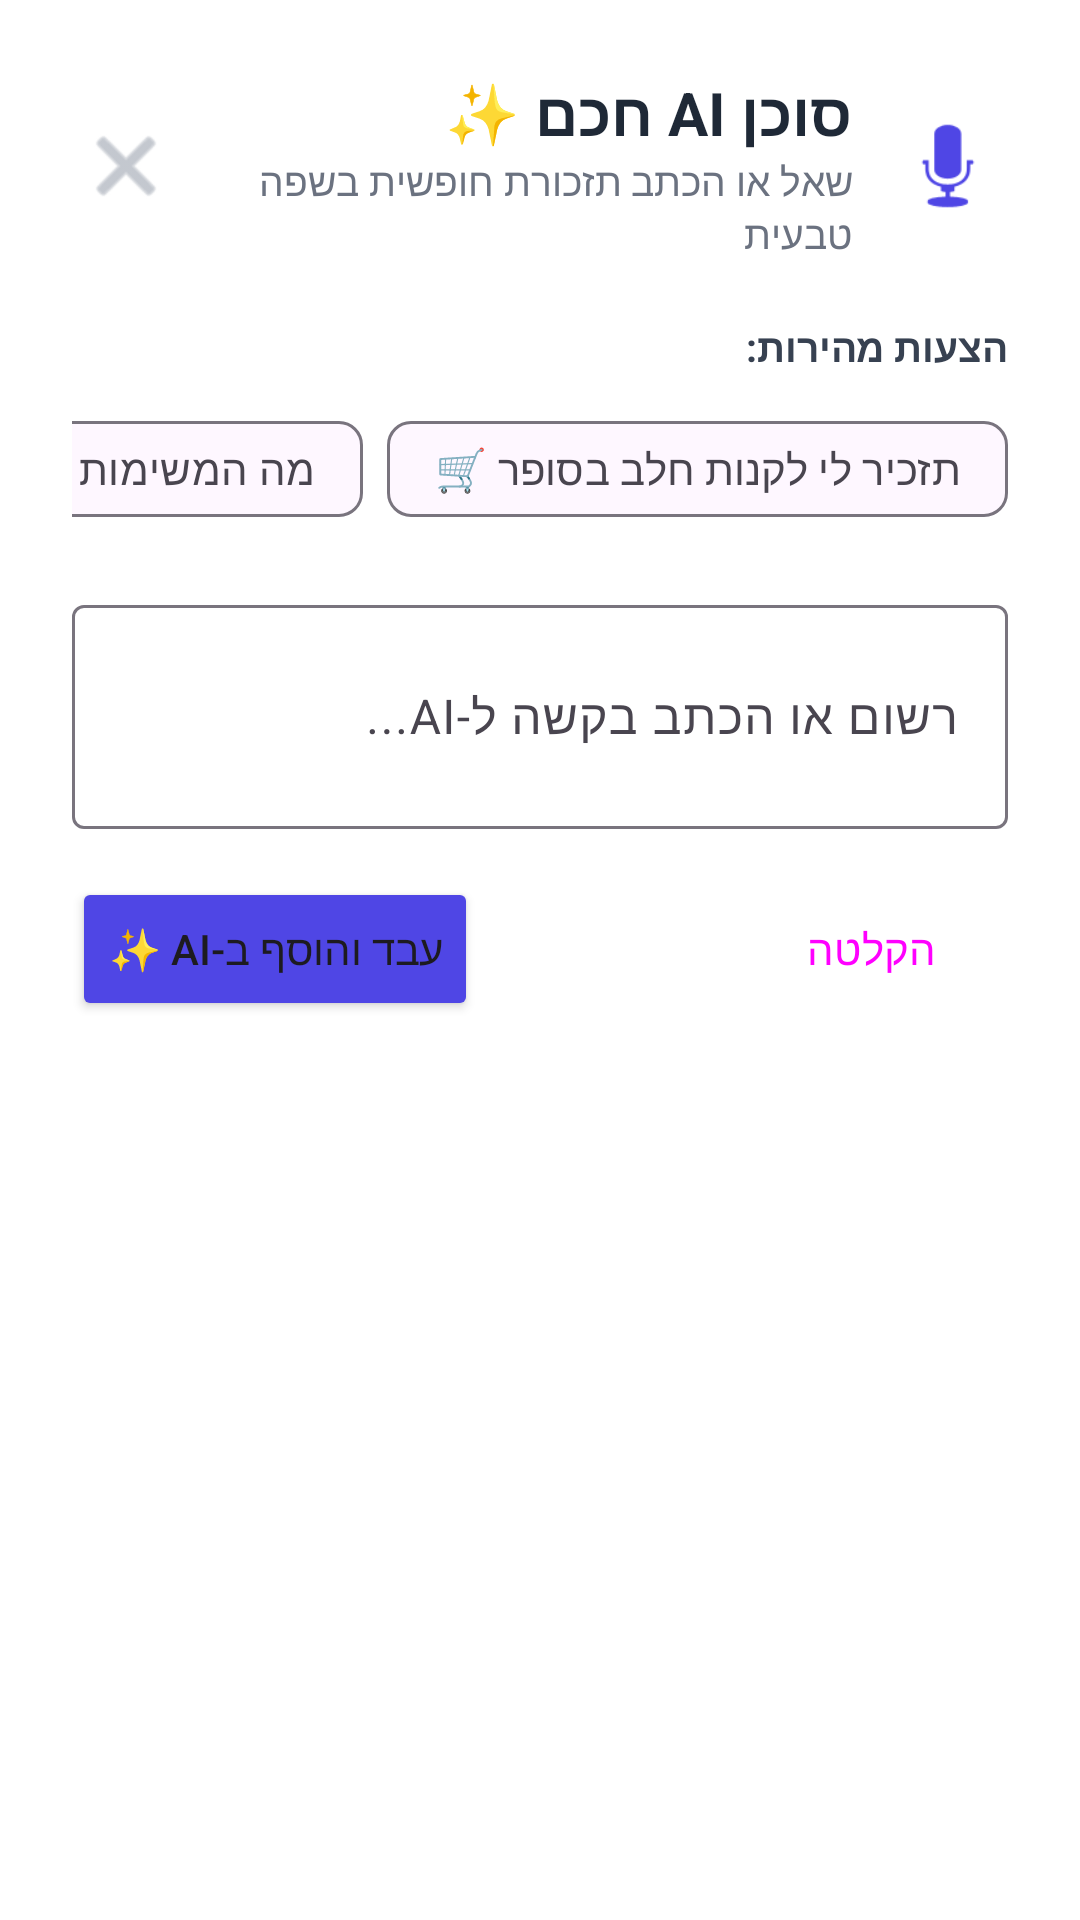

The Android layout XML behind this screen, and the referenced resources:
<!-- AndroidManifest.xml: application theme Theme.IdeaforMaayanzohar -->
<!-- res/layout/dialog_ai_assistant.xml -->
<?xml version="1.0" encoding="utf-8"?>
<LinearLayout xmlns:android="http://schemas.android.com/apk/res/android"
    xmlns:app="http://schemas.android.com/apk/res-auto"
    xmlns:tools="http://schemas.android.com/tools"
    android:layout_width="match_parent"
    android:layout_height="wrap_content"
    android:background="#FFFFFF"
    android:layoutDirection="rtl"
    android:orientation="vertical"
    android:padding="24dp">

    
    <LinearLayout
        android:layout_width="match_parent"
        android:layout_height="wrap_content"
        android:gravity="center_vertical"
        android:orientation="horizontal">

        <ImageView
            android:layout_width="40dp"
            android:layout_height="40dp"
            android:src="@android:drawable/ic_btn_speak_now"
            app:tint="#4F46E5" />

        <LinearLayout
            android:layout_width="0dp"
            android:layout_height="wrap_content"
            android:layout_weight="1"
            android:layout_marginStart="12dp"
            android:orientation="vertical">

            <TextView
                android:layout_width="wrap_content"
                android:layout_height="wrap_content"
                android:text="סוכן AI חכם ✨"
                android:textColor="#1F2937"
                android:textSize="20sp"
                android:textStyle="bold" />

            <TextView
                android:layout_width="wrap_content"
                android:layout_height="wrap_content"
                android:text="שאל או הכתב תזכורת חופשית בשפה טבעית"
                android:textColor="#6B7280"
                android:textSize="13sp" />

        </LinearLayout>

        <ImageButton
            android:id="@+id/btnCloseAi"
            android:layout_width="36dp"
            android:layout_height="36dp"
            android:background="?attr/selectableItemBackgroundBorderless"
            android:src="@android:drawable/ic_menu_close_clear_cancel"
            app:tint="#9CA3AF" />

    </LinearLayout>

    
    <TextView
        android:layout_width="wrap_content"
        android:layout_height="wrap_content"
        android:layout_marginTop="20dp"
        android:text="הצעות מהירות:"
        android:textColor="#374151"
        android:textSize="13sp"
        android:textStyle="bold" />

    <HorizontalScrollView
        android:layout_width="match_parent"
        android:layout_height="wrap_content"
        android:layout_marginTop="8dp"
        android:scrollbars="none">

        <com.google.android.material.chip.ChipGroup
            android:id="@+id/chipGroupAiSuggestions"
            android:layout_width="wrap_content"
            android:layout_height="wrap_content"
            app:singleLine="true">

            <com.google.android.material.chip.Chip
                android:id="@+id/chipPrompt1"
                style="@style/Widget.Material3.Chip.Suggestion"
                android:layout_width="wrap_content"
                android:layout_height="wrap_content"
                android:text="תזכיר לי לקנות חלב בסופר 🛒" />

            <com.google.android.material.chip.Chip
                android:id="@+id/chipPrompt2"
                style="@style/Widget.Material3.Chip.Suggestion"
                android:layout_width="wrap_content"
                android:layout_height="wrap_content"
                android:text="מה המשימות הדחופות להיום? ⚠️" />

            <com.google.android.material.chip.Chip
                android:id="@+id/chipPrompt3"
                style="@style/Widget.Material3.Chip.Suggestion"
                android:layout_width="wrap_content"
                android:layout_height="wrap_content"
                android:text="תזכיר לי להגיש עבודה מחר 📚" />

        </com.google.android.material.chip.ChipGroup>

    </HorizontalScrollView>

    
    <com.google.android.material.textfield.TextInputLayout
        style="@style/Widget.Material3.TextInputLayout.OutlinedBox"
        android:layout_width="match_parent"
        android:layout_height="wrap_content"
        android:layout_marginTop="16dp"
        android:hint="רשום או הכתב בקשה ל-AI...">

        <com.google.android.material.textfield.TextInputEditText
            android:id="@+id/etAiInput"
            android:layout_width="match_parent"
            android:layout_height="wrap_content"
            android:inputType="textMultiLine"
            android:minLines="2" />

    </com.google.android.material.textfield.TextInputLayout>

    
    <LinearLayout
        android:layout_width="match_parent"
        android:layout_height="wrap_content"
        android:layout_marginTop="16dp"
        android:gravity="center_vertical"
        android:orientation="horizontal">

        <Button
            android:id="@+id/btnVoiceMic"
            style="@style/Widget.Material3.Button.OutlinedButton"
            android:layout_width="wrap_content"
            android:layout_height="wrap_content"
            android:text="הקלטה"
            app:icon="@android:drawable/ic_btn_speak_now"
            app:iconTint="#4F46E5" />

        <View
            android:layout_width="0dp"
            android:layout_height="1dp"
            android:layout_weight="1" />

        <Button
            android:id="@+id/btnProcessAi"
            android:layout_width="wrap_content"
            android:layout_height="wrap_content"
            android:text="עבד והוסף ב-AI ✨"
            app:backgroundTint="#4F46E5" />

    </LinearLayout>

    
    <com.google.android.material.card.MaterialCardView
        android:id="@+id/cardAiResponse"
        android:layout_width="match_parent"
        android:layout_height="wrap_content"
        android:layout_marginTop="20dp"
        android:visibility="gone"
        app:cardBackgroundColor="#EEF2FF"
        app:cardCornerRadius="16dp"
        app:strokeColor="#C7D2FE"
        app:strokeWidth="1dp">

        <LinearLayout
            android:layout_width="match_parent"
            android:layout_height="wrap_content"
            android:orientation="vertical"
            android:padding="16dp">

            <TextView
                android:layout_width="wrap_content"
                android:layout_height="wrap_content"
                android:text="תשובת סוכן AI:"
                android:textColor="#3730A3"
                android:textSize="13sp"
                android:textStyle="bold" />

            <TextView
                android:id="@+id/tvAiResponseText"
                android:layout_width="match_parent"
                android:layout_height="wrap_content"
                android:layout_marginTop="6dp"
                android:textColor="#1E1B4B"
                android:textSize="14sp"
                tools:text="זיהיתי תזכורת חדשה: 'לקנות חלב' בקטגוריית קניות במיקום סופרמרקט!" />

        </LinearLayout>

    </com.google.android.material.card.MaterialCardView>

</LinearLayout>
<!-- resources referenced by this layout -->
<resources>
  <style name="Theme.IdeaforMaayanzohar" parent="Base.Theme.IdeaforMaayanzohar" />
  <style name="Base.Theme.IdeaforMaayanzohar" parent="Theme.Material3.DayNight.NoActionBar">
          <item name="colorPrimary">@color/primary</item>
          <item name="colorOnPrimary">@color/white</item>
          <item name="colorPrimaryContainer">@color/primary_container</item>
          <item name="colorOnPrimaryContainer">@color/on_primary_container</item>
          <item name="colorSecondary">@color/secondary</item>
          <item name="android:statusBarColor">#F8FAFC</item>
          <item name="android:windowLightStatusBar">true</item>
      </style>
  <color name="primary">#4F46E5</color>
  <color name="white">#FFFFFFFF</color>
  <color name="primary_container">#EEF2FF</color>
  <color name="on_primary_container">#3730A3</color>
  <color name="secondary">#0D9488</color>
</resources>
